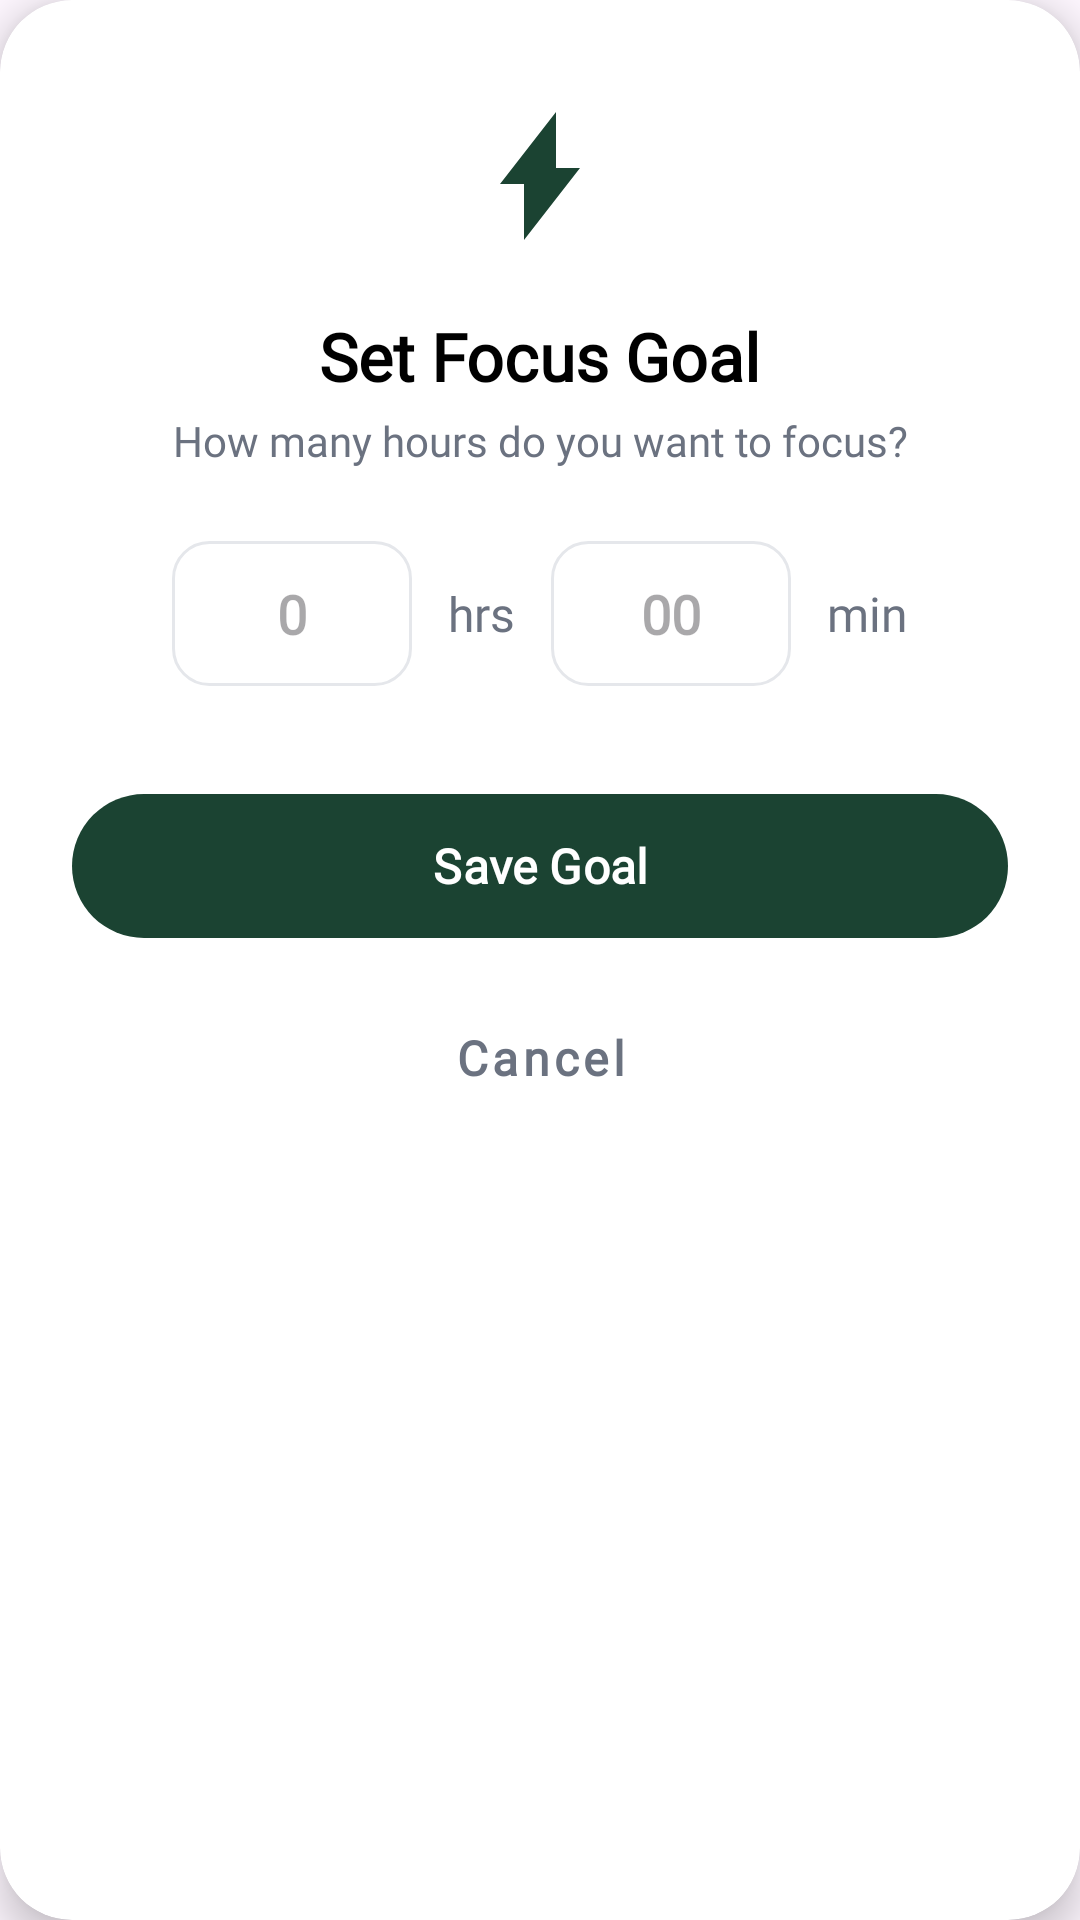

The Android layout XML behind this screen, and the referenced resources:
<!-- AndroidManifest.xml: application theme Theme.FinalProjectHudaLulu220253814 -->
<!-- res/layout/dialog_set_goal.xml -->
<?xml version="1.0" encoding="utf-8"?>
<androidx.cardview.widget.CardView xmlns:android="http://schemas.android.com/apk/res/android"
    xmlns:app="http://schemas.android.com/apk/res-auto"
    android:layout_width="320dp"
    android:layout_height="wrap_content"
    android:layout_gravity="center"
    app:cardCornerRadius="24dp"
    app:cardElevation="8dp"
    android:background="@color/background_cream">

    <LinearLayout
        android:layout_width="match_parent"
        android:layout_height="wrap_content"
        android:orientation="vertical"
        android:padding="24dp">

        <ImageView
            android:layout_width="64dp"
            android:layout_height="64dp"
            android:layout_gravity="center"
            android:src="@drawable/ic_lightning"
            app:tint="@color/text_green" />

        <TextView
            android:layout_width="wrap_content"
            android:layout_height="wrap_content"
            android:layout_marginTop="16dp"
            android:layout_gravity="center"
            android:fontFamily="@font/quicksand"
            android:text="@string/set_focus_goal"
            android:textColor="@color/black"
            android:textSize="22sp"
            android:textStyle="bold" />

        <TextView
            android:layout_width="wrap_content"
            android:layout_height="wrap_content"
            android:layout_gravity="center"
            android:layout_marginTop="4dp"
            android:fontFamily="@font/inter"
            android:text="@string/goal_question"
            android:textColor="@color/text_gray"
            android:textSize="14sp"
            android:textAlignment="center" />

        <LinearLayout
            android:layout_width="match_parent"
            android:layout_height="wrap_content"
            android:layout_marginTop="24dp"
            android:gravity="center"
            android:orientation="horizontal">

            <EditText
                android:id="@+id/etHours"
                android:layout_width="80dp"
                android:layout_height="wrap_content"
                android:background="@drawable/edit_text_bg"
                android:fontFamily="@font/quicksand"
                android:gravity="center"
                android:hint="0"
                android:inputType="number"
                android:padding="12dp"
                android:textColor="@color/black"
                android:textSize="18sp"
                android:textStyle="bold" />

            <TextView
                android:layout_width="wrap_content"
                android:layout_height="wrap_content"
                android:layout_marginHorizontal="12dp"
                android:fontFamily="@font/inter"
                android:text="@string/hrs_unit"
                android:textColor="@color/text_gray"
                android:textSize="16sp" />

            <EditText
                android:id="@+id/etMinutes"
                android:layout_width="80dp"
                android:layout_height="wrap_content"
                android:background="@drawable/edit_text_bg"
                android:fontFamily="@font/quicksand"
                android:gravity="center"
                android:hint="00"
                android:inputType="number"
                android:padding="12dp"
                android:textColor="@color/black"
                android:textSize="18sp"
                android:textStyle="bold" />

            <TextView
                android:layout_width="wrap_content"
                android:layout_height="wrap_content"
                android:layout_marginStart="12dp"
                android:fontFamily="@font/inter"
                android:text="@string/min_unit"
                android:textColor="@color/text_gray"
                android:textSize="16sp" />
        </LinearLayout>

        <com.google.android.material.button.MaterialButton
            android:id="@+id/btnSaveGoal"
            android:layout_width="match_parent"
            android:layout_height="56dp"
            android:layout_marginTop="32dp"
            app:backgroundTint="@color/text_green"
            android:fontFamily="@font/quicksand"
            android:text="@string/save_goal"
            android:textAllCaps="false"
            android:textColor="@color/white"
            android:textSize="16sp"
            android:textStyle="bold"
            app:cornerRadius="28dp" />

        <com.google.android.material.button.MaterialButton
            android:id="@+id/btnCancelGoal"
            style="@style/Widget.MaterialComponents.Button.TextButton"
            android:layout_width="match_parent"
            android:layout_height="56dp"
            android:layout_marginTop="8dp"
            android:fontFamily="@font/quicksand"
            android:text="@string/cancel"
            android:textAllCaps="false"
            android:textColor="@color/text_gray"
            android:textSize="16sp"
            android:textStyle="bold" />

    </LinearLayout>
</androidx.cardview.widget.CardView>
<!-- resources referenced by this layout -->
<resources>
  <color name="background_cream">#FDFBF5</color>
  <color name="black">#FF000000</color>
  <color name="text_gray">#6B7280</color>
  <color name="text_green">#1B4332</color>
  <color name="white">#FFFFFFFF</color>
  <!-- drawable edit_text_bg (drawable) -->
  <?xml version="1.0" encoding="utf-8"?>
  <shape xmlns:android="http://schemas.android.com/apk/res/android"
      android:shape="rectangle">
      <solid android:color="@color/white" />
      <stroke
          android:width="1dp"
          android:color="#E5E7EB" />
      <corners android:radius="12dp" />
  </shape>
  <!-- drawable ic_lightning (drawable) -->
  <?xml version="1.0" encoding="utf-8"?>
  <vector xmlns:android="http://schemas.android.com/apk/res/android"
      android:width="20dp"
      android:height="20dp"
      android:viewportWidth="24"
      android:viewportHeight="24">
      <path
          android:fillColor="@color/text_green"
          android:pathData="M7,14h3v7l7-9h-3V5L7,14z" />
  </vector>
  <string name="cancel">Cancel</string>
  <string name="goal_question">How many hours do you want to focus?</string>
  <string name="hrs_unit">hrs</string>
  <string name="min_unit">min</string>
  <string name="save_goal">Save Goal</string>
  <string name="set_focus_goal">Set Focus Goal</string>
  <style name="Theme.FinalProjectHudaLulu220253814" parent="Base.Theme.FinalProjectHudaLulu220253814" />
  <style name="Base.Theme.FinalProjectHudaLulu220253814" parent="Theme.Material3.DayNight.NoActionBar">
          
          
      </style>
</resources>
